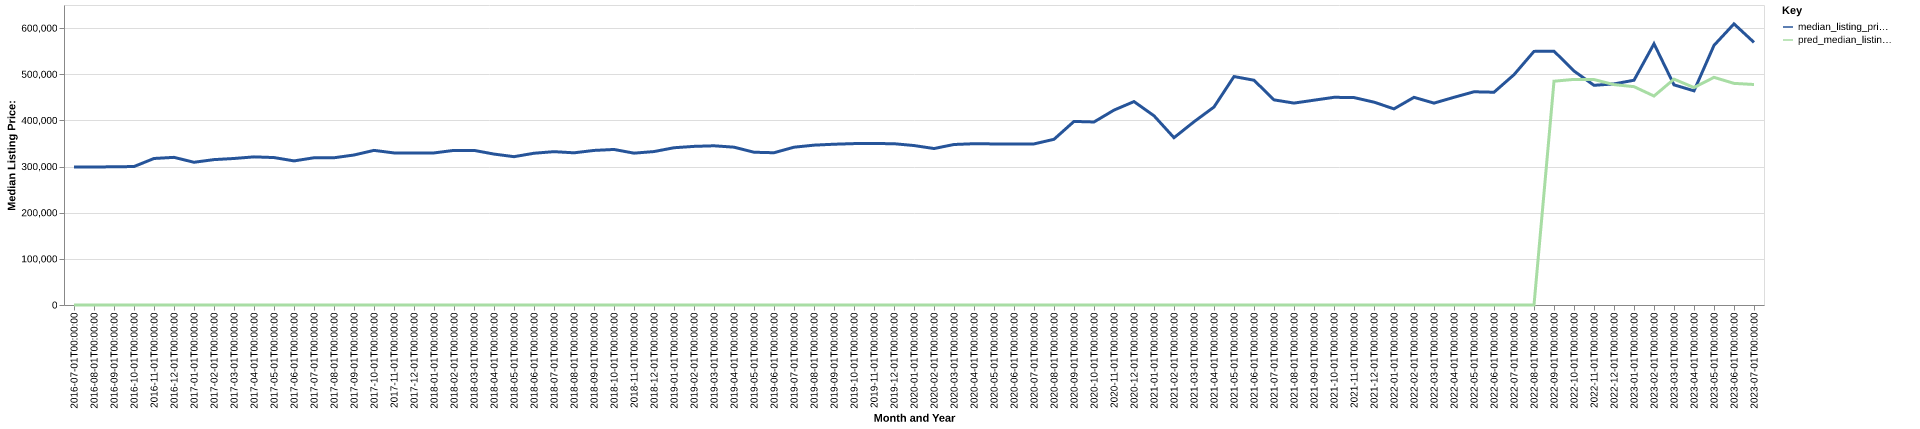

Values plotted in this chart, from the file beside it:
date, time_idx, median_listing_price, thirty_year_interest_rate_five, month, county_name, active_listing_count, median_days_on_market, pred_median_listing_price, month_year
2016-07-01, 0, 299000, 3.72, 7, bennington, vt, 710.0, 95.0, 0, Jul-2016
2016-08-01, 1, 299000, 3.73, 8, bennington, vt, 709.0, 98.0, 0, Aug-2016
2016-09-01, 2, 299450, 3.66, 9, bennington, vt, 699.0, 110.0, 0, Sep-2016
2016-10-01, 3, 300000, 3.64, 10, bennington, vt, 681.0, 123.0, 0, Oct-2016
2016-11-01, 4, 317450, 3.66, 11, bennington, vt, 634.0, 135.0, 0, Nov-2016
2016-12-01, 5, 319900, 3.48, 12, bennington, vt, 611.0, 156.0, 0, Dec-2016
2017-01-01, 6, 309250, 3.45, 1, bennington, vt, 591.0, 172.0, 0, Jan-2017
2017-02-01, 7, 315000, 3.5, 2, bennington, vt, 577.0, 176.0, 0, Feb-2017
2017-03-01, 8, 317450, 3.52, 3, bennington, vt, 571.0, 178.0, 0, Mar-2017
2017-04-01, 9, 320950, 4.03, 4, bennington, vt, 566.0, 184.0, 0, Apr-2017
2017-05-01, 10, 319450, 4.32, 5, bennington, vt, 552.0, 141.0, 0, May-2017
2017-06-01, 11, 312200, 4.2, 6, bennington, vt, 568.0, 107.0, 0, Jun-2017
2017-07-01, 12, 319000, 4.19, 7, bennington, vt, 587.0, 91.0, 0, Jul-2017
2017-08-01, 13, 319000, 4.3, 8, bennington, vt, 600.0, 94.0, 0, Aug-2017
2017-09-01, 14, 325000, 4.1, 9, bennington, vt, 641.0, 106.0, 0, Sep-2017
2017-10-01, 15, 335000, 4.05, 10, bennington, vt, 604.0, 116.0, 0, Oct-2017
2017-11-01, 16, 329500, 3.94, 11, bennington, vt, 544.0, 130.0, 0, Nov-2017
2017-12-01, 17, 329500, 4.03, 12, bennington, vt, 499.0, 143.0, 0, Dec-2017
2018-01-01, 18, 329500, 3.93, 1, bennington, vt, 485.0, 155.0, 0, Jan-2018
2018-02-01, 19, 335000, 3.83, 2, bennington, vt, 468.0, 164.0, 0, Feb-2018
2018-03-01, 20, 335000, 3.94, 3, bennington, vt, 467.0, 169.0, 0, Mar-2018
2018-04-01, 21, 327000, 3.95, 4, bennington, vt, 468.0, 171.0, 0, Apr-2018
2018-05-01, 22, 321375, 3.99, 5, bennington, vt, 479.0, 127.0, 0, May-2018
2018-06-01, 23, 328800, 4.15, 6, bennington, vt, 519.0, 90.0, 0, Jun-2018
2018-07-01, 24, 332250, 4.4, 7, bennington, vt, 545.0, 80.0, 0, Jul-2018
2018-08-01, 25, 329725, 4.46, 8, bennington, vt, 559.0, 84.0, 0, Aug-2018
2018-09-01, 26, 334900, 4.58, 9, bennington, vt, 544.0, 95.0, 0, Sep-2018
2018-10-01, 27, 337000, 4.66, 10, bennington, vt, 549.0, 113.0, 0, Oct-2018
2018-11-01, 28, 329000, 4.62, 11, bennington, vt, 522.0, 121.0, 0, Nov-2018
2018-12-01, 29, 332450, 4.54, 12, bennington, vt, 487.0, 137.0, 0, Dec-2018
2019-01-01, 30, 340725, 4.6, 1, bennington, vt, 455.0, 154.0, 0, Jan-2019
2019-02-01, 31, 343675, 4.72, 2, bennington, vt, 451.0, 159.0, 0, Feb-2019
2019-03-01, 32, 344957, 4.9, 3, bennington, vt, 435.0, 173.0, 0, Mar-2019
2019-04-01, 33, 341950, 4.94, 4, bennington, vt, 423.0, 180.0, 0, Apr-2019
2019-05-01, 34, 331000, 4.75, 5, bennington, vt, 424.0, 126.0, 0, May-2019
2019-06-01, 35, 329900, 4.51, 6, bennington, vt, 433.0, 96.0, 0, Jun-2019
2019-07-01, 36, 341900, 4.41, 7, bennington, vt, 470.0, 75.0, 0, Jul-2019
2019-08-01, 37, 346336, 4.41, 8, bennington, vt, 459.0, 81.0, 0, Aug-2019
2019-09-01, 38, 348341, 4.2, 9, bennington, vt, 440.0, 92.0, 0, Sep-2019
2019-10-01, 39, 349677, 4.14, 10, bennington, vt, 426.0, 105.0, 0, Oct-2019
2019-11-01, 40, 349900, 3.84, 11, bennington, vt, 398.0, 127.0, 0, Nov-2019
2019-12-01, 41, 349450, 3.81, 12, bennington, vt, 387.0, 144.0, 0, Dec-2019
2020-01-01, 42, 345500, 3.75, 1, bennington, vt, 370.0, 154.0, 0, Jan-2020
2020-02-01, 43, 339000, 3.73, 2, bennington, vt, 351.0, 149.0, 0, Feb-2020
2020-03-01, 44, 347750, 3.78, 3, bennington, vt, 339.0, 160.0, 0, Mar-2020
2020-04-01, 45, 349450, 3.75, 4, bennington, vt, 317.0, 169.0, 0, Apr-2020
2020-05-01, 46, 349000, 3.74, 5, bennington, vt, 308.0, 158.0, 0, May-2020
2020-06-01, 47, 348825, 3.72, 6, bennington, vt, 295.0, 110.0, 0, Jun-2020
2020-07-01, 48, 349000, 3.49, 7, bennington, vt, 286.0, 60.0, 0, Jul-2020
2020-08-01, 49, 359000, 3.65, 8, bennington, vt, 253.0, 57.0, 0, Aug-2020
2020-09-01, 50, 397775, 3.33, 9, bennington, vt, 225.0, 63.0, 0, Sep-2020
2020-10-01, 51, 396550, 3.28, 10, bennington, vt, 203.0, 71.0, 0, Oct-2020
2020-11-01, 52, 422250, 3.21, 11, bennington, vt, 167.0, 84.0, 0, Nov-2020
2020-12-01, 53, 440750, 3.07, 12, bennington, vt, 159.0, 96.0, 0, Dec-2020
2021-01-01, 54, 409999, 2.99, 1, bennington, vt, 144.0, 100.0, 0, Jan-2021
2021-02-01, 55, 362500, 2.93, 2, bennington, vt, 129.0, 89.0, 0, Feb-2021
2021-03-01, 56, 397000, 2.88, 3, bennington, vt, 111.0, 69.0, 0, Mar-2021
2021-04-01, 57, 429000, 2.84, 4, bennington, vt, 106.0, 74.0, 0, Apr-2021
2021-05-01, 58, 495000, 2.71, 5, bennington, vt, 111.0, 66.0, 0, May-2021
2021-06-01, 59, 487000, 2.79, 6, bennington, vt, 129.0, 41.0, 0, Jun-2021
... 25 more rows
